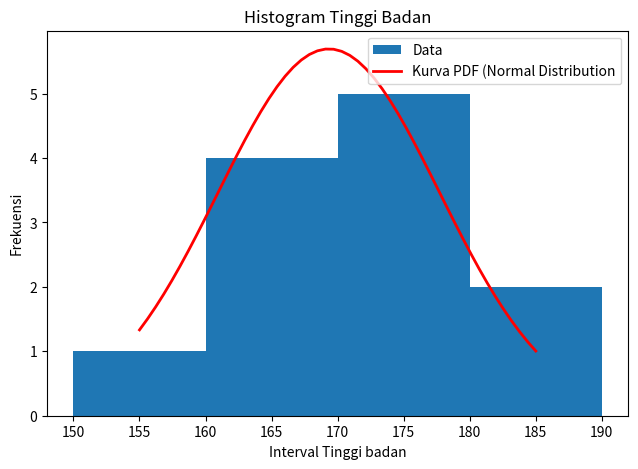

Reproduce this figure in Python.
import matplotlib.pyplot as plt
import numpy as np
from scipy.stats import norm

# Data tinggi badan individu dalam sentimeter
tinggi_badan = [165, 170, 155, 172, 180, 160, 175, 165, 185, 175, 170, 160]
interval_size = 10  # Misalnya interval ukuran per 10 sentimeter

# TODO 1: Fungsi untuk mengelompokkan tinggi badan ke dalam interval tertentu
def hitung_frekuensi(tinggi_badan, interval_size):
    frekuensi = {}
    for tinggi in tinggi_badan:
        interval = tinggi // interval_size * interval_size
        if interval in frekuensi:
            frekuensi[interval] += 1
        else:
            frekuensi[interval] = 1
    return frekuensi

# TODO 2: Fungsi untuk menghitung frekuensi tinggi badan dalam interval
def plot_histogram_kurva_pdf(tinggi_badan, interval_size):
    frekuensi = hitung_frekuensi(tinggi_badan, interval_size)

    # TODO 3: Visualisasi data dalam bentuk histogram
    plt.figure(figsize=(7.5, 5))
    plt.hist(tinggi_badan, bins=range(150, 190 + interval_size, interval_size), label='Data')
    plt.title('Histogram Tinggi Badan')
    plt.xlabel('Interval Tinggi badan')
    plt.ylabel('Frekuensi')

    # TODO 4: Menambahkan kurva pdf pada hasil visualisasi data
    mean, std = np.mean(tinggi_badan), np.std(tinggi_badan)
    x = np.linspace(155, 185)
    p = norm.pdf(x, mean, std) * len(tinggi_badan) * interval_size
    plt.plot(x, p, linewidth=2, color='red', label='Kurva PDF (Normal Distribution')

    # Menambahkan legenda
    plt.legend()
    plt.show()

# Menjalankan program
plot_histogram_kurva_pdf(tinggi_badan, interval_size)
